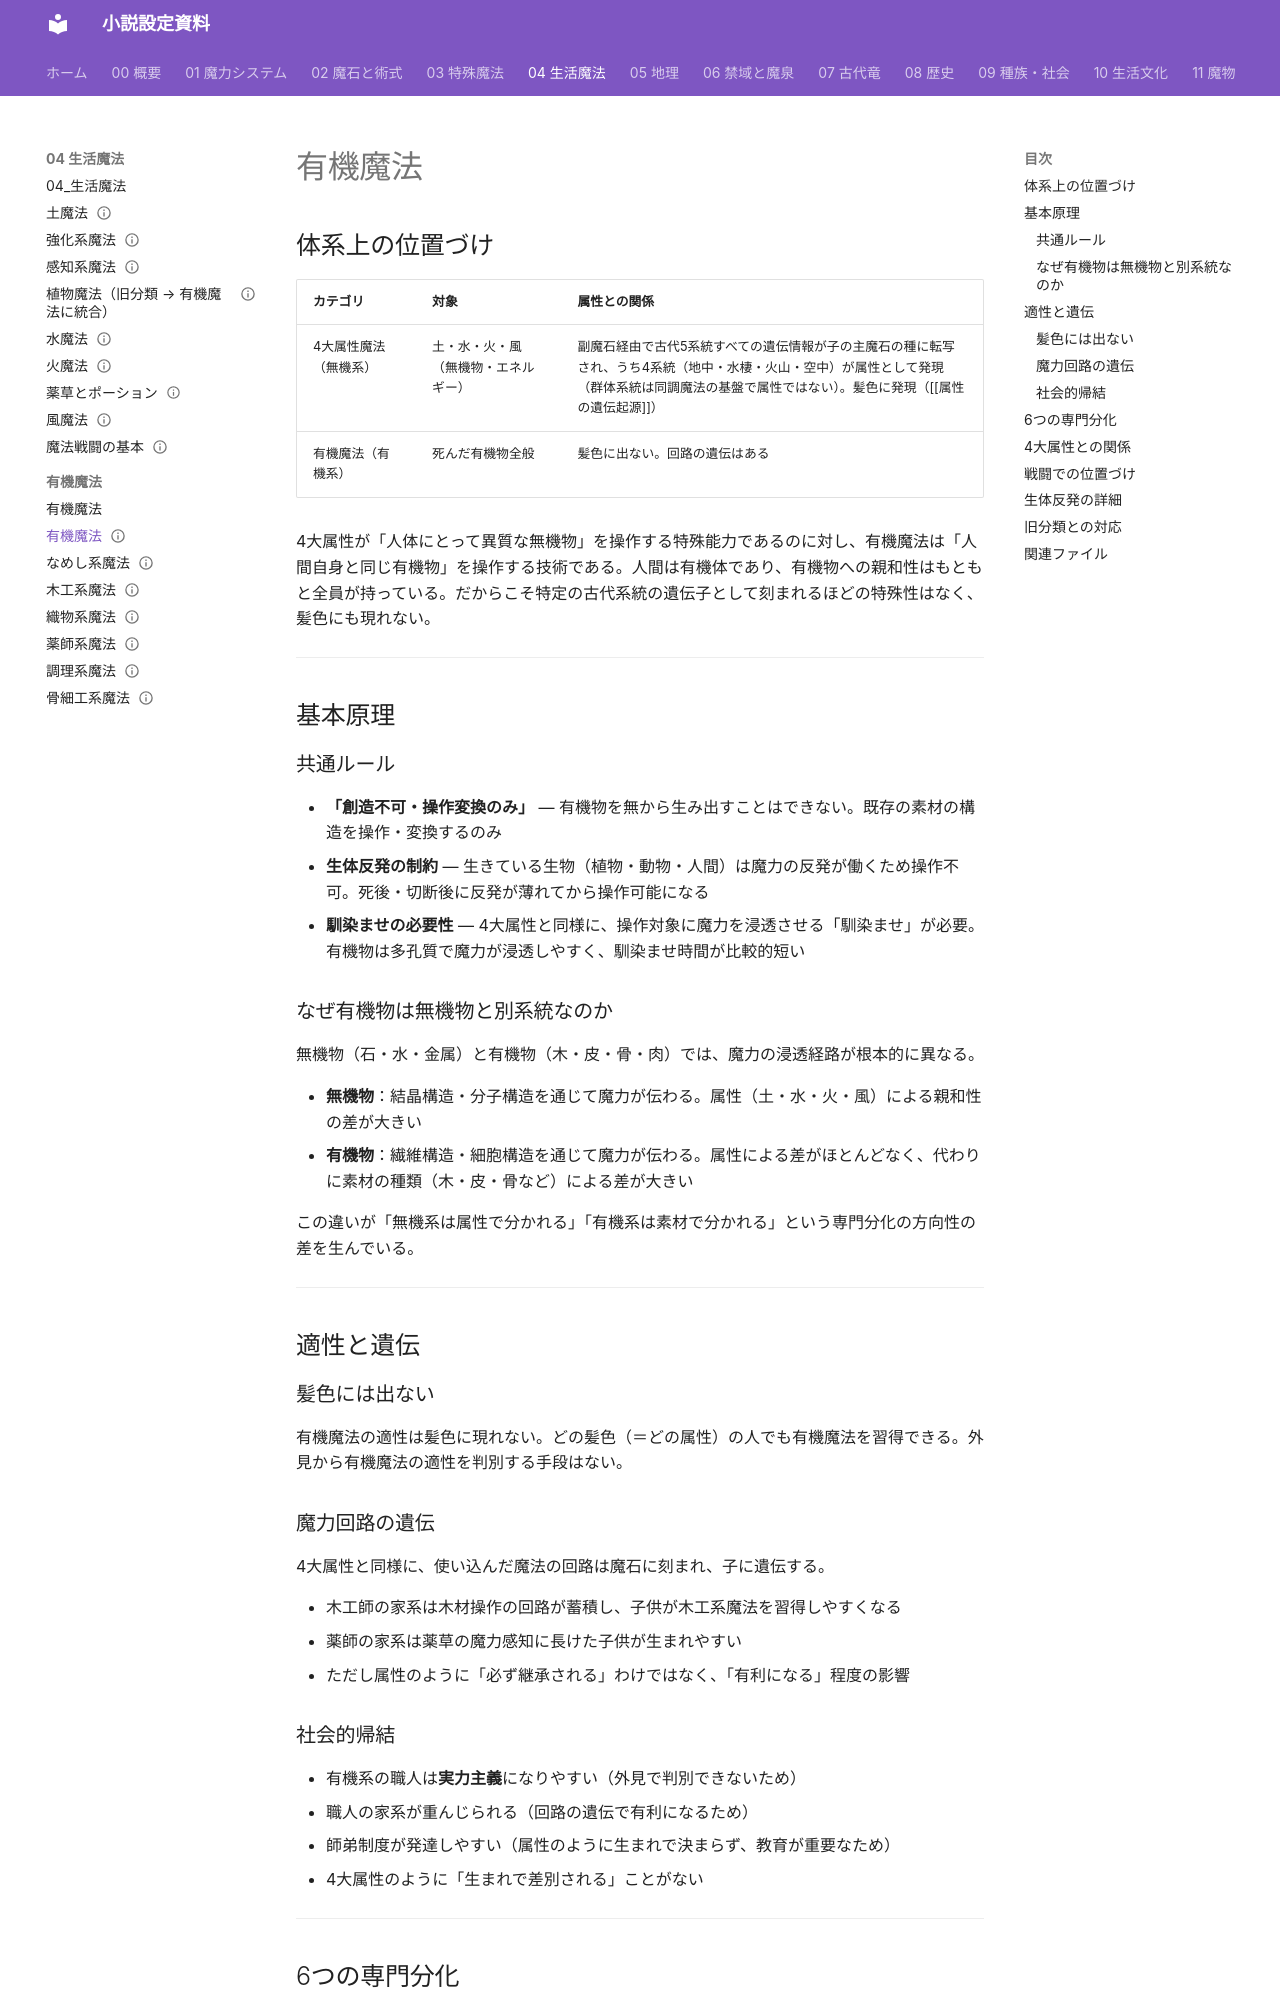

repository: annachloe2025/shosetu · page: 04_生活魔法/有機魔法/00_有機魔法_概要/index.html · generator: mkdocs

---
type: 有機魔法
aliases: [00_有機魔法_概要]
tags:
  - 魔法/生活
  - 魔法/有機
status: 設計中
---
# 有機魔法

## 体系上の位置づけ

| カテゴリ | 対象 | 属性との関係 |
|---------|------|------------|
| 4大属性魔法（無機系） | 土・水・火・風（無機物・エネルギー） | 副魔石経由で古代5系統すべての遺伝情報が子の主魔石の種に転写され、うち4系統（地中・水棲・火山・空中）が属性として発現（群体系統は同調魔法の基盤で属性ではない）。髪色に発現（[[属性の遺伝起源]]） |
| 有機魔法（有機系） | 死んだ有機物全般 | 髪色に出ない。回路の遺伝はある |

4大属性が「人体にとって異質な無機物」を操作する特殊能力であるのに対し、有機魔法は「人間自身と同じ有機物」を操作する技術である。人間は有機体であり、有機物への親和性はもともと全員が持っている。だからこそ特定の古代系統の遺伝子として刻まれるほどの特殊性はなく、髪色にも現れない。

---

## 基本原理

### 共通ルール

- **「創造不可・操作変換のみ」** — 有機物を無から生み出すことはできない。既存の素材の構造を操作・変換するのみ
- **生体反発の制約** — 生きている生物（植物・動物・人間）は魔力の反発が働くため操作不可。死後・切断後に反発が薄れてから操作可能になる
- **馴染ませの必要性** — 4大属性と同様に、操作対象に魔力を浸透させる「馴染ませ」が必要。有機物は多孔質で魔力が浸透しやすく、馴染ませ時間が比較的短い

### なぜ有機物は無機物と別系統なのか

無機物（石・水・金属）と有機物（木・皮・骨・肉）では、魔力の浸透経路が根本的に異なる。

- **無機物**：結晶構造・分子構造を通じて魔力が伝わる。属性（土・水・火・風）による親和性の差が大きい
- **有機物**：繊維構造・細胞構造を通じて魔力が伝わる。属性による差がほとんどなく、代わりに素材の種類（木・皮・骨など）による差が大きい

この違いが「無機系は属性で分かれる」「有機系は素材で分かれる」という専門分化の方向性の差を生んでいる。

---

## 適性と遺伝

### 髪色には出ない

有機魔法の適性は髪色に現れない。どの髪色（＝どの属性）の人でも有機魔法を習得できる。外見から有機魔法の適性を判別する手段はない。

### 魔力回路の遺伝

4大属性と同様に、使い込んだ魔法の回路は魔石に刻まれ、子に遺伝する。

- 木工師の家系は木材操作の回路が蓄積し、子供が木工系魔法を習得しやすくなる
- 薬師の家系は薬草の魔力感知に長けた子供が生まれやすい
- ただし属性のように「必ず継承される」わけではなく、「有利になる」程度の影響
